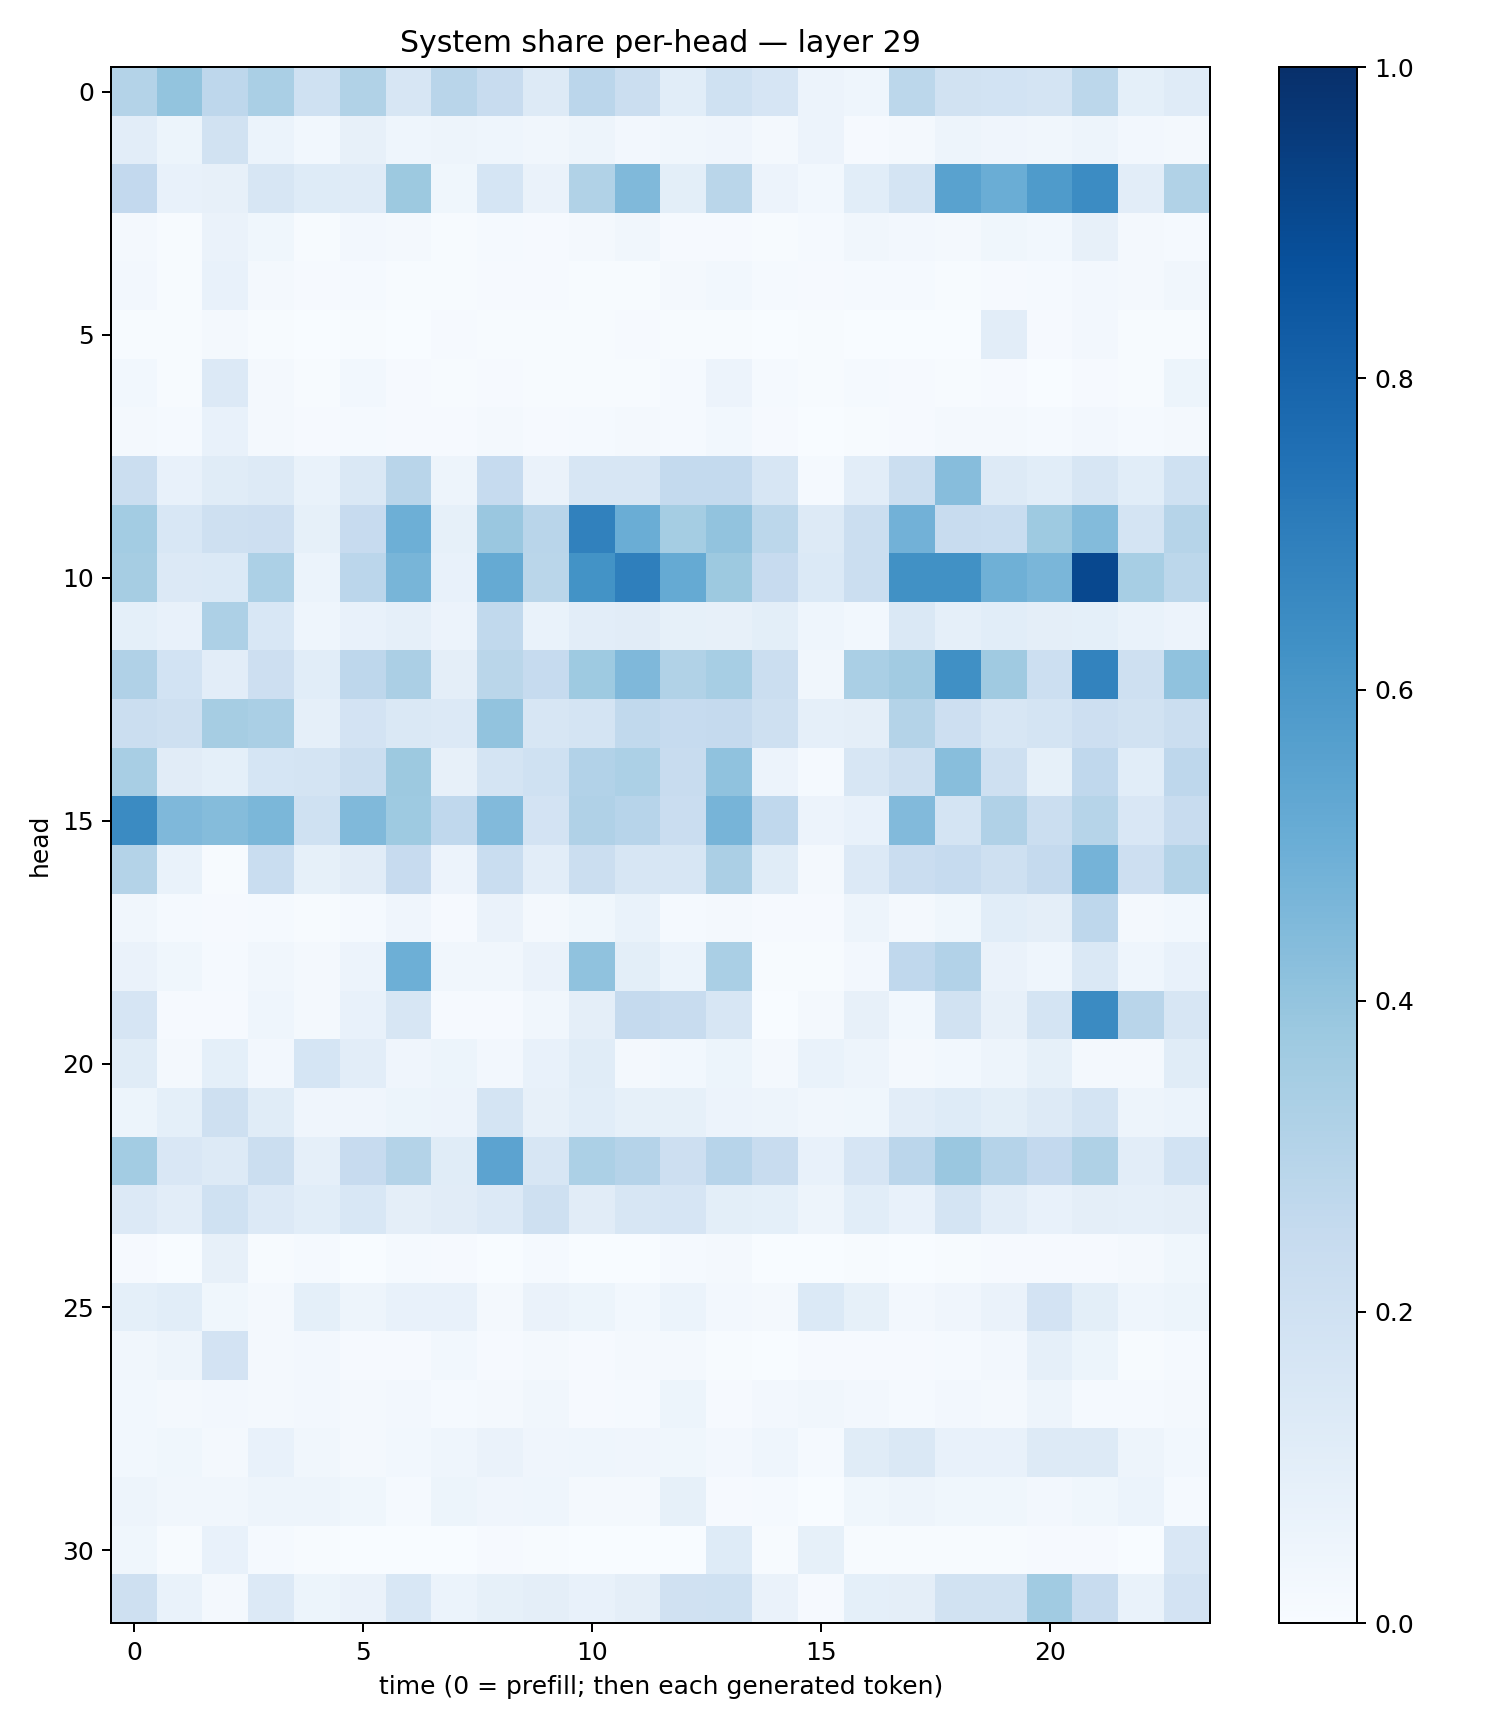

The table this chart was drawn from, first rows:
0.30535206, 0.40184367, 0.2759643, 0.33696768, 0.19924855, 0.31255746, 0.16203159, 0.2907456, 0.23694058, 0.13251127, 0.28215566, 0.22517233, 0.1066337, 0.19975139, 0.16527016, 0.056179836, 0.044285692, 0.27847287, 0.1934731, 0.18464111, 0.17348824, 0.27911946, 0.093314074, 0.1185723
0.1031, 0.05451, 0.1904, 0.06198, 0.03068, 0.0813, 0.04502, 0.049, 0.04444, 0.03197, 0.04987, 0.02663, 0.03497, 0.0411, 0.02286, 0.05499, 0.01136, 0.02342, 0.04705, 0.04198, 0.03347, 0.05011, 0.02443, 0.02017
0.2599, 0.07164, 0.07816, 0.1566, 0.1235, 0.1203, 0.3784, 0.03873, 0.1718, 0.06465, 0.3145, 0.449, 0.1008, 0.2863, 0.05549, 0.02856, 0.1093, 0.1772, 0.554, 0.5013, 0.5852, 0.648, 0.103, 0.3148
0.02167, 0.006063, 0.06635, 0.03535, 0.007698, 0.02504, 0.01946, 0.006818, 0.0125, 0.008226, 0.01662, 0.03262, 0.009632, 0.01136, 0.005751, 0.01513, 0.03468, 0.02397, 0.01741, 0.03702, 0.02913, 0.08018, 0.01909, 0.01262
0.02507, 0.00627, 0.07605, 0.01725, 0.01006, 0.01248, 0.006935, 0.006585, 0.009365, 0.009219, 0.007589, 0.006538, 0.02289, 0.03042, 0.01346, 0.008442, 0.01289, 0.01544, 0.006332, 0.01018, 0.01219, 0.02592, 0.01664, 0.03331
0.00683, 0.007476, 0.02248, 0.006092, 0.002522, 0.004513, 0.002307, 0.008447, 0.004316, 0.005489, 0.004144, 0.008847, 0.005356, 0.004935, 0.003394, 0.005031, 0.001618, 0.003085, 0.002321, 0.1051, 0.01163, 0.02372, 0.006467, 0.006049
0.03014, 0.005643, 0.1357, 0.01955, 0.007317, 0.02895, 0.008048, 0.005095, 0.008716, 0.004579, 0.007049, 0.005301, 0.01557, 0.05498, 0.01266, 0.007361, 0.01335, 0.01079, 0.004222, 0.01157, 0.003784, 0.009938, 0.006644, 0.05161
0.02102, 0.01424, 0.07596, 0.01941, 0.00841, 0.01463, 0.008012, 0.009441, 0.0225, 0.01158, 0.01435, 0.01808, 0.01305, 0.0304, 0.01081, 0.003068, 0.007532, 0.01145, 0.01593, 0.02071, 0.01474, 0.02349, 0.01225, 0.01875
0.2226, 0.07275, 0.1161, 0.1273, 0.0698, 0.1453, 0.2912, 0.04697, 0.2477, 0.06538, 0.1622, 0.1612, 0.2564, 0.2577, 0.1622, 0.01249, 0.102, 0.2238, 0.4318, 0.1281, 0.108, 0.1603, 0.1078, 0.2003
0.3578, 0.1533, 0.2071, 0.2136, 0.08504, 0.2427, 0.4944, 0.0857, 0.3831, 0.2927, 0.6839, 0.5005, 0.3532, 0.4053, 0.2783, 0.1296, 0.2263, 0.4827, 0.2371, 0.2322, 0.3711, 0.439, 0.1782, 0.2981
0.35, 0.1332, 0.1389, 0.3281, 0.06198, 0.2818, 0.4684, 0.07688, 0.5157, 0.2886, 0.6188, 0.693, 0.5162, 0.3761, 0.2437, 0.1384, 0.2197, 0.6278, 0.628, 0.4889, 0.4615, 0.9036, 0.3466, 0.2802
0.09058, 0.07381, 0.3278, 0.154, 0.0445, 0.07687, 0.08762, 0.05606, 0.2652, 0.06971, 0.1025, 0.1101, 0.08245, 0.07815, 0.09888, 0.04482, 0.02993, 0.1475, 0.08876, 0.1094, 0.09553, 0.09345, 0.07006, 0.05686
0.3198, 0.1869, 0.1023, 0.2142, 0.1064, 0.2739, 0.3347, 0.09705, 0.2862, 0.249, 0.3729, 0.4503, 0.3158, 0.344, 0.2221, 0.03403, 0.3385, 0.3602, 0.6296, 0.3709, 0.2149, 0.6776, 0.2099, 0.41
0.2248, 0.2055, 0.3485, 0.3363, 0.08812, 0.1836, 0.1458, 0.1362, 0.4052, 0.1603, 0.1743, 0.2627, 0.2499, 0.2504, 0.2065, 0.08714, 0.09721, 0.3056, 0.2133, 0.1638, 0.1754, 0.2121, 0.193, 0.2217
0.3429, 0.1101, 0.0916, 0.1718, 0.1748, 0.2206, 0.3762, 0.07877, 0.1753, 0.2021, 0.3097, 0.3299, 0.2355, 0.4086, 0.05767, 0.01275, 0.1629, 0.2088, 0.4271, 0.2102, 0.08484, 0.2659, 0.1078, 0.2748
0.6497, 0.4508, 0.435, 0.4575, 0.2025, 0.4474, 0.3712, 0.2661, 0.4415, 0.1834, 0.318, 0.2945, 0.2266, 0.4705, 0.2663, 0.05553, 0.07681, 0.4418, 0.1781, 0.3203, 0.2222, 0.3003, 0.149, 0.2348
0.3056, 0.06735, 0.005283, 0.2309, 0.08335, 0.111, 0.2455, 0.05704, 0.2331, 0.1039, 0.2257, 0.1563, 0.1633, 0.3351, 0.1156, 0.01938, 0.1339, 0.2278, 0.2462, 0.2101, 0.2508, 0.476, 0.2117, 0.3065
0.03311, 0.013, 0.008186, 0.0133, 0.007308, 0.01315, 0.04, 0.009989, 0.06443, 0.01707, 0.03579, 0.06715, 0.01479, 0.02034, 0.008066, 0.008565, 0.05051, 0.02193, 0.03793, 0.1081, 0.09475, 0.2773, 0.01698, 0.03075
0.06409, 0.03549, 0.01331, 0.03162, 0.01649, 0.05562, 0.4926, 0.03164, 0.03485, 0.06467, 0.4092, 0.09802, 0.05976, 0.3375, 0.007131, 0.005681, 0.02611, 0.2681, 0.3125, 0.06599, 0.04366, 0.1465, 0.04483, 0.07188
0.1648, 0.01009, 0.01058, 0.04528, 0.01626, 0.07811, 0.1601, 0.00956, 0.007912, 0.03387, 0.09476, 0.2534, 0.2382, 0.1595, 0.002998, 0.02079, 0.07877, 0.03027, 0.1891, 0.07998, 0.1784, 0.6518, 0.2896, 0.1568
0.1149, 0.01917, 0.09032, 0.02608, 0.1706, 0.1033, 0.0411, 0.05295, 0.02647, 0.07121, 0.1151, 0.01792, 0.02817, 0.05258, 0.02172, 0.0681, 0.05039, 0.01712, 0.02884, 0.04716, 0.08439, 0.02085, 0.02243, 0.1134
0.05317, 0.09011, 0.2045, 0.1142, 0.04192, 0.04057, 0.05119, 0.05506, 0.1762, 0.07842, 0.1089, 0.08356, 0.08267, 0.05586, 0.05073, 0.03278, 0.03724, 0.1018, 0.1213, 0.09842, 0.1315, 0.1742, 0.04791, 0.06032
0.3555, 0.151, 0.1252, 0.2235, 0.08964, 0.2444, 0.3081, 0.1135, 0.5456, 0.1633, 0.3284, 0.3015, 0.2117, 0.2943, 0.2375, 0.07141, 0.1659, 0.2838, 0.3845, 0.3037, 0.2614, 0.3242, 0.1044, 0.1836
0.1332, 0.1027, 0.2017, 0.1345, 0.1059, 0.1528, 0.09708, 0.1099, 0.1355, 0.2109, 0.1104, 0.1618, 0.167, 0.1014, 0.09308, 0.04914, 0.1058, 0.07528, 0.1776, 0.1048, 0.07715, 0.09431, 0.08689, 0.09412
0.0115, 0.003851, 0.08144, 0.00423, 0.01288, 0.003781, 0.01264, 0.00967, 0.003292, 0.01475, 0.003397, 0.002274, 0.01404, 0.01777, 0.002874, 0.003896, 0.007582, 0.003715, 0.006956, 0.009695, 0.00797, 0.008309, 0.02168, 0.03849
0.09349, 0.1088, 0.03869, 0.01946, 0.09161, 0.04731, 0.07082, 0.07257, 0.0166, 0.06542, 0.05238, 0.02931, 0.06161, 0.02397, 0.01873, 0.1384, 0.08452, 0.02436, 0.04056, 0.06305, 0.1822, 0.09807, 0.04523, 0.05261
0.03186, 0.04716, 0.1808, 0.02257, 0.02528, 0.01092, 0.0117, 0.02858, 0.008624, 0.02059, 0.00958, 0.01725, 0.01581, 0.005868, 0.00188, 0.00925, 0.009591, 0.01086, 0.01376, 0.02625, 0.08902, 0.05253, 0.00761, 0.0151
0.02739, 0.01748, 0.02362, 0.01567, 0.02483, 0.01896, 0.02547, 0.01476, 0.0212, 0.03509, 0.01038, 0.0141, 0.05329, 0.01049, 0.0257, 0.03344, 0.02455, 0.01552, 0.02352, 0.01938, 0.04748, 0.01557, 0.01484, 0.01749
0.03051, 0.03617, 0.02266, 0.0738, 0.03441, 0.01982, 0.02936, 0.04676, 0.06466, 0.04204, 0.04533, 0.04277, 0.0353, 0.02643, 0.04424, 0.01407, 0.1159, 0.1439, 0.07327, 0.07377, 0.1302, 0.1275, 0.04731, 0.03034
0.04743, 0.03454, 0.03187, 0.04785, 0.04706, 0.03684, 0.01557, 0.05259, 0.04163, 0.04401, 0.02028, 0.01612, 0.08388, 0.009297, 0.01317, 0.002806, 0.0369, 0.0495, 0.03814, 0.03842, 0.02367, 0.03677, 0.06079, 0.01528
0.03896, 0.005879, 0.07477, 0.01212, 0.004211, 0.002488, 0.00233, 0.003901, 0.008059, 0.004956, 0.003442, 0.002426, 0.00213, 0.1247, 0.005937, 0.08222, 0.00412, 0.006503, 0.003957, 0.005332, 0.01159, 0.009482, 0.001766, 0.1519
0.2067, 0.06835, 0.0186, 0.1342, 0.05173, 0.06629, 0.1532, 0.06078, 0.08333, 0.09462, 0.07679, 0.09543, 0.1978, 0.2011, 0.06315, 0.008725, 0.09178, 0.09461, 0.1952, 0.1912, 0.3647, 0.2398, 0.06821, 0.1806
